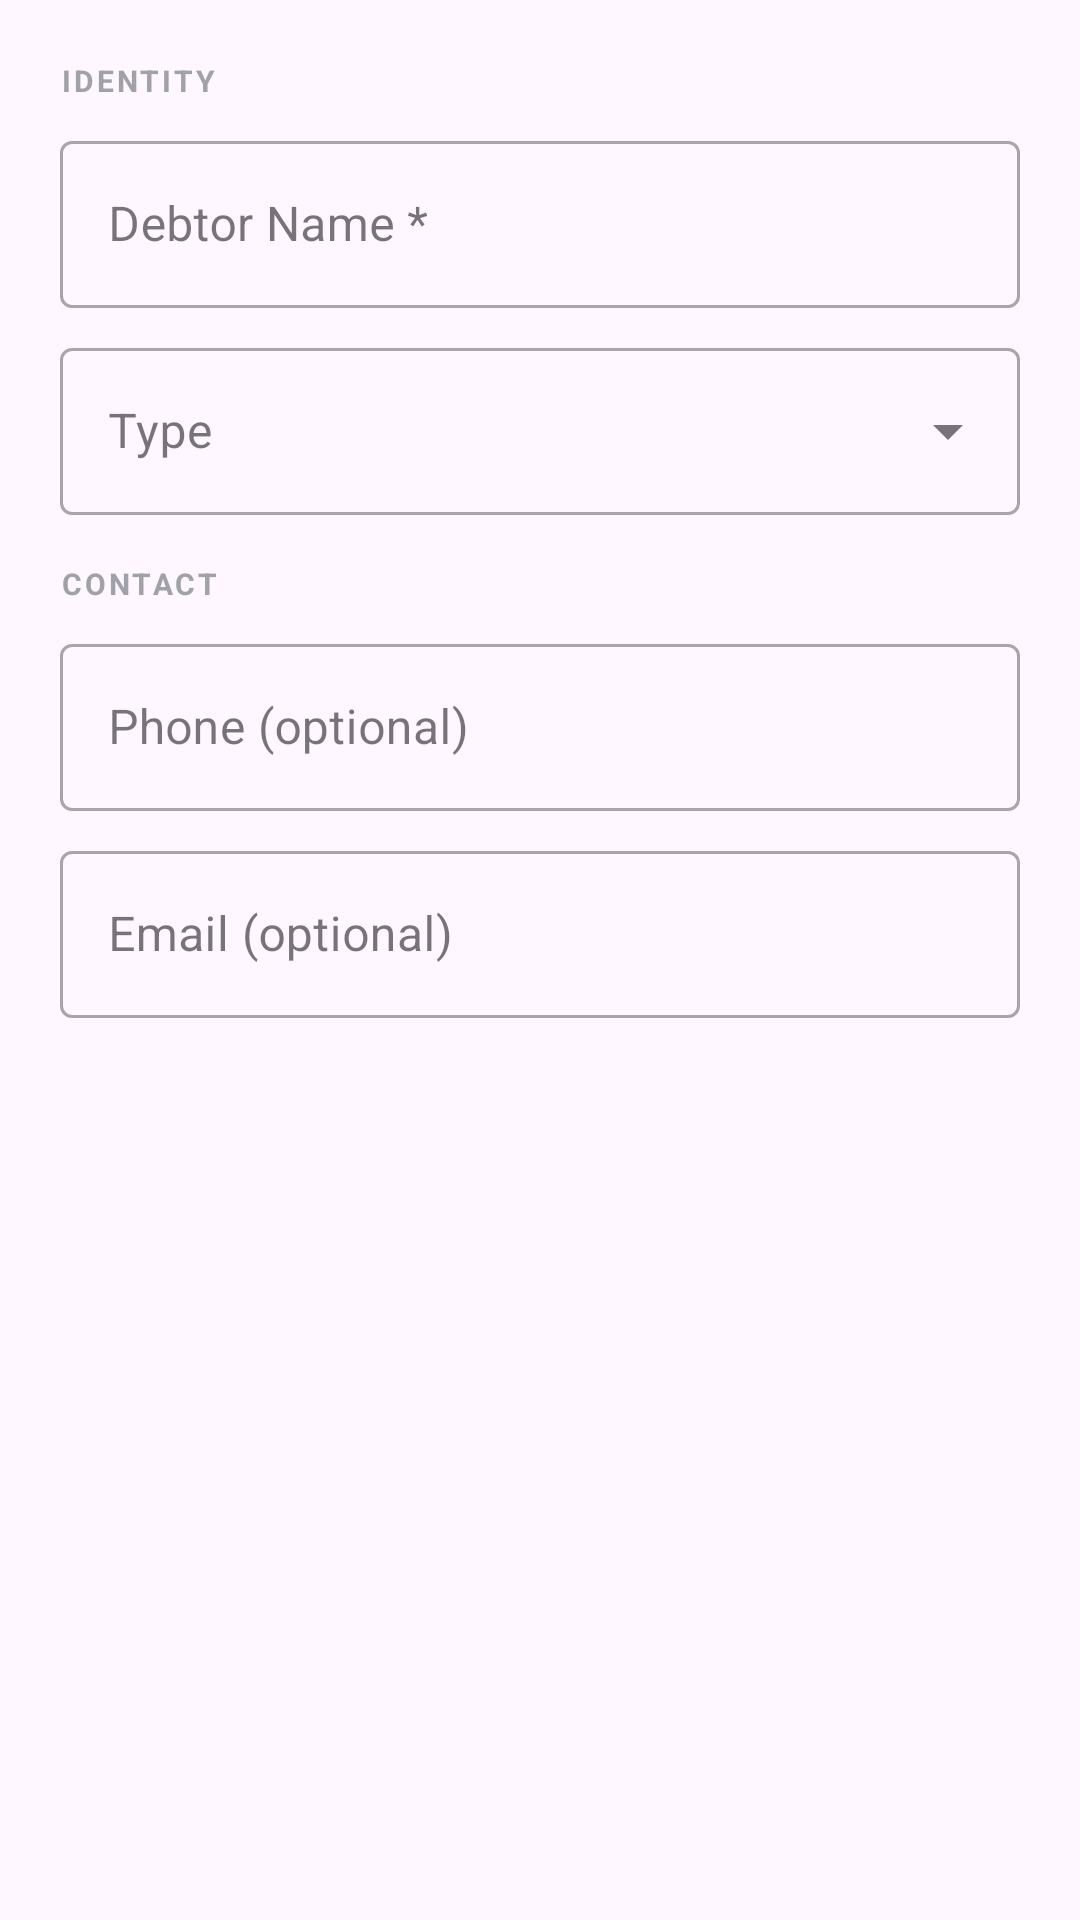

Android layout source for this screen:
<!-- AndroidManifest.xml: application theme Theme.LoanBuddy -->
<!-- res/layout/dialog_debtor_form.xml -->
<?xml version="1.0" encoding="utf-8"?>
<LinearLayout xmlns:android="http://schemas.android.com/apk/res/android"
    android:layout_width="match_parent"
    android:layout_height="wrap_content"
    android:orientation="vertical"
    android:padding="20dp">

    <TextView
        android:layout_width="wrap_content"
        android:layout_height="wrap_content"
        android:text="IDENTITY"
        android:textColor="@color/zinc_400"
        android:textSize="10sp"
        android:textStyle="bold"
        android:letterSpacing="0.1" />

    <com.google.android.material.textfield.TextInputLayout
        android:layout_width="match_parent"
        android:layout_height="wrap_content"
        android:layout_marginTop="8dp"
        android:hint="Debtor Name *"
        style="@style/Widget.MaterialComponents.TextInputLayout.OutlinedBox">
        <com.google.android.material.textfield.TextInputEditText
            android:id="@+id/input_name"
            android:layout_width="match_parent"
            android:layout_height="wrap_content"
            android:inputType="textPersonName" />
    </com.google.android.material.textfield.TextInputLayout>

    <com.google.android.material.textfield.TextInputLayout
        android:layout_width="match_parent"
        android:layout_height="wrap_content"
        android:layout_marginTop="8dp"
        android:hint="Type"
        style="@style/Widget.MaterialComponents.TextInputLayout.OutlinedBox.ExposedDropdownMenu">
        <AutoCompleteTextView
            android:id="@+id/dropdown_type"
            android:layout_width="match_parent"
            android:layout_height="wrap_content"
            android:inputType="none"
            android:focusable="false" />
    </com.google.android.material.textfield.TextInputLayout>

    <TextView
        android:layout_width="wrap_content"
        android:layout_height="wrap_content"
        android:layout_marginTop="16dp"
        android:text="CONTACT"
        android:textColor="@color/zinc_400"
        android:textSize="10sp"
        android:textStyle="bold"
        android:letterSpacing="0.1" />

    <com.google.android.material.textfield.TextInputLayout
        android:layout_width="match_parent"
        android:layout_height="wrap_content"
        android:layout_marginTop="8dp"
        android:hint="Phone (optional)"
        style="@style/Widget.MaterialComponents.TextInputLayout.OutlinedBox">
        <com.google.android.material.textfield.TextInputEditText
            android:id="@+id/input_phone"
            android:layout_width="match_parent"
            android:layout_height="wrap_content"
            android:inputType="phone" />
    </com.google.android.material.textfield.TextInputLayout>

    <com.google.android.material.textfield.TextInputLayout
        android:layout_width="match_parent"
        android:layout_height="wrap_content"
        android:layout_marginTop="8dp"
        android:hint="Email (optional)"
        style="@style/Widget.MaterialComponents.TextInputLayout.OutlinedBox">
        <com.google.android.material.textfield.TextInputEditText
            android:id="@+id/input_email"
            android:layout_width="match_parent"
            android:layout_height="wrap_content"
            android:inputType="textEmailAddress" />
    </com.google.android.material.textfield.TextInputLayout>

</LinearLayout>
<!-- resources referenced by this layout -->
<resources>
  <color name="zinc_400">#A1A1AA</color>
  <style name="Theme.LoanBuddy" parent="Base.Theme.LoanBuddy" />
  <style name="Base.Theme.LoanBuddy" parent="Theme.Material3.DayNight.NoActionBar" />
</resources>
